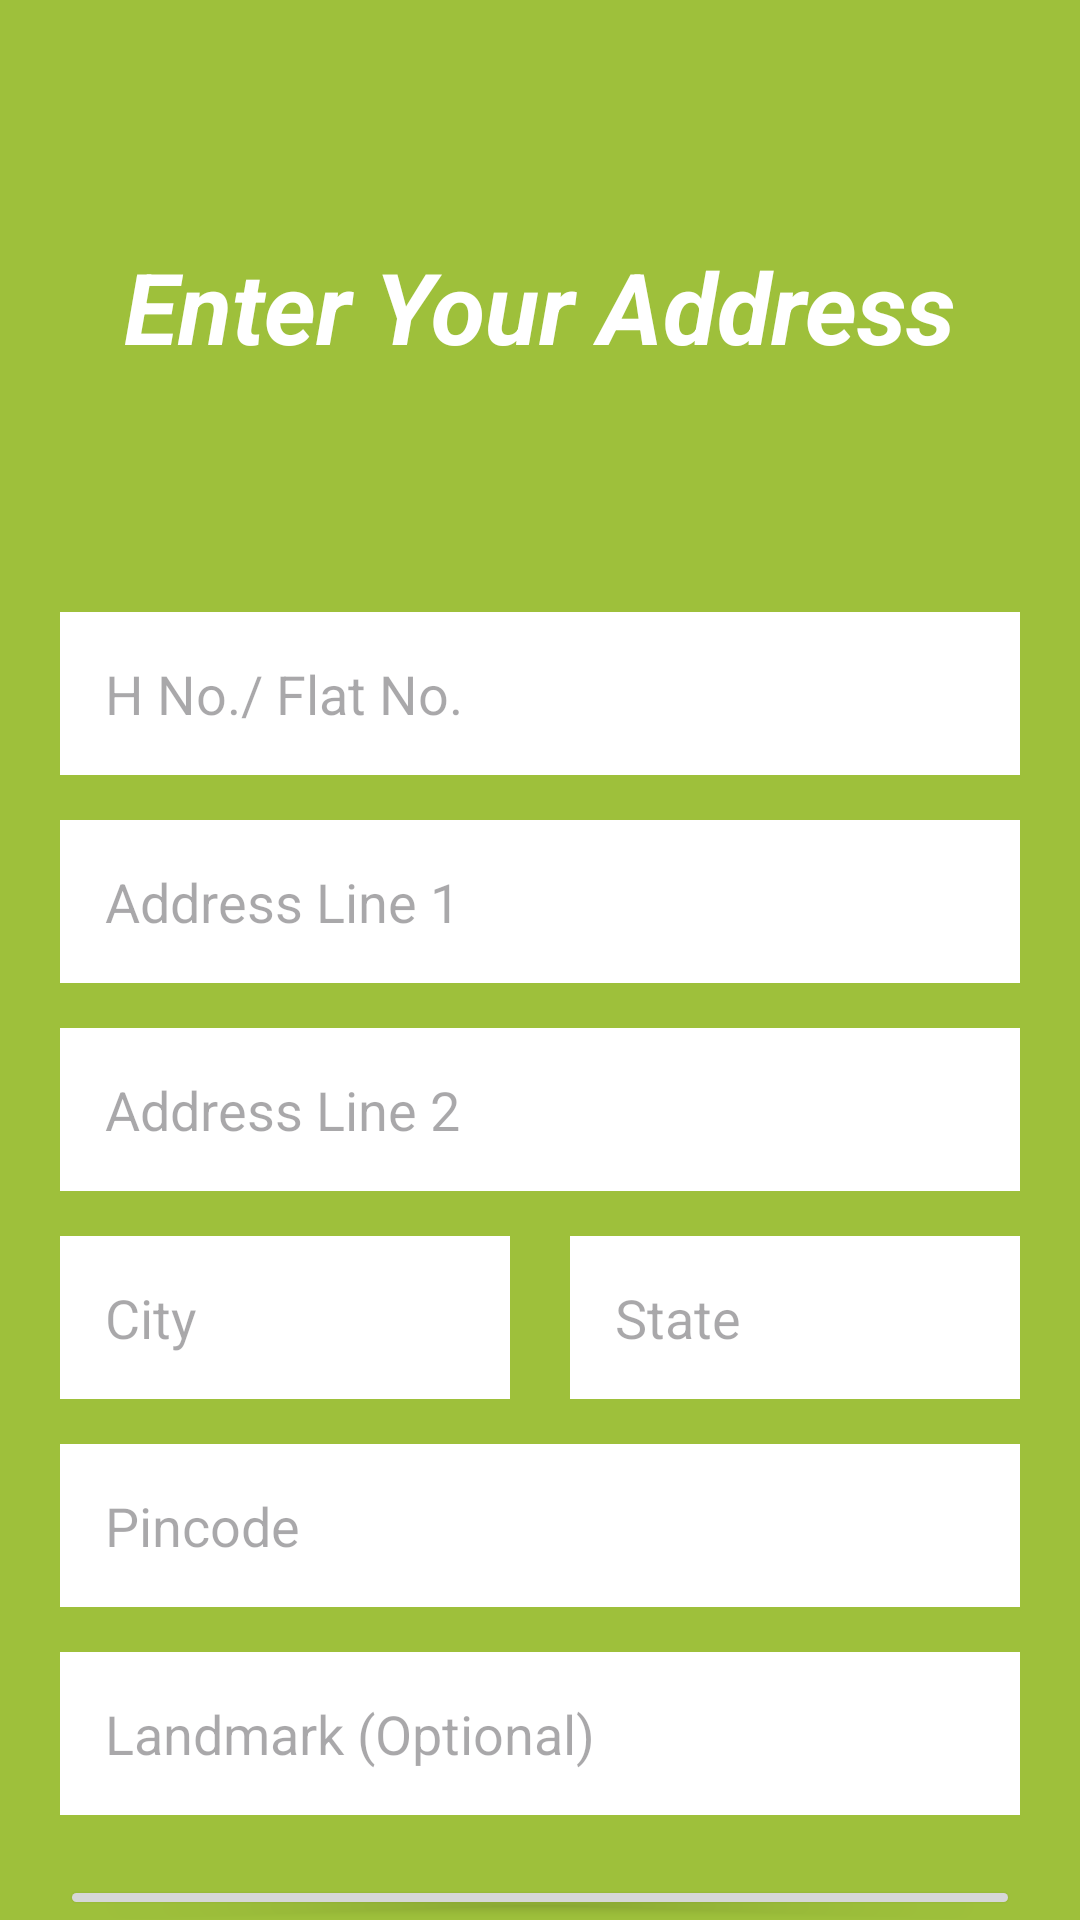

Android layout source for this screen:
<!-- AndroidManifest.xml: application theme Theme.ESwachta -->
<!-- res/layout/activity_select_address.xml -->
<?xml version="1.0" encoding="utf-8"?>
<RelativeLayout xmlns:android="http://schemas.android.com/apk/res/android"
    xmlns:app="http://schemas.android.com/apk/res-auto"
    xmlns:tools="http://schemas.android.com/tools"
    android:id="@+id/main"
    android:layout_width="match_parent"
    android:layout_height="match_parent"
    tools:context=".selectAddress"
    android:background="@color/ThemeGreen">
    <TextView
        android:layout_width="wrap_content"
        android:layout_height="wrap_content"
        android:text="Enter Your Address"
        android:layout_centerHorizontal="true"
        android:textColor="@color/white"
        android:textStyle="italic|bold"
        android:textSize="33dp"
        android:layout_marginTop="80dp"
        android:id="@+id/EnterAddress"/>
    <RelativeLayout
        android:layout_width="wrap_content"
        android:layout_height="wrap_content"
        android:layout_centerHorizontal="true"
        android:layout_below="@+id/EnterAddress"
        android:layout_marginTop="80dp"
        android:id="@+id/AddressContainer">
        <EditText
            android:layout_width="320dp"
            android:layout_height="wrap_content"
            android:background="@color/white"
            android:hint="H No./ Flat No."
            android:paddingVertical="15dp"
            android:paddingLeft="15dp"
            android:id="@+id/houseNo"/>
        <EditText
            android:layout_width="320dp"
            android:layout_height="wrap_content"
            android:background="@color/white"
            android:hint="Address Line 1"
            android:paddingVertical="15dp"
            android:paddingLeft="15dp"
            android:layout_marginTop="15dp"
            android:layout_below="@+id/houseNo"
            android:id="@+id/addressLine1"/>
        <EditText
            android:layout_width="320dp"
            android:layout_height="wrap_content"
            android:background="@color/white"
            android:hint="Address Line 2"
            android:paddingVertical="15dp"
            android:paddingLeft="15dp"
            android:layout_marginTop="15dp"
            android:layout_below="@+id/addressLine1"
            android:id="@+id/addressLine2"/>
        <EditText
            android:layout_width="150dp"
            android:layout_height="wrap_content"
            android:background="@color/white"
            android:hint="City"
            android:paddingVertical="15dp"
            android:paddingLeft="15dp"
            android:layout_marginTop="15dp"
            android:layout_below="@+id/addressLine2"
            android:id="@+id/city"/>
        <EditText
            android:layout_width="150dp"
            android:layout_height="wrap_content"
            android:background="@color/white"
            android:hint="State"
            android:paddingVertical="15dp"
            android:paddingLeft="15dp"
            android:layout_marginTop="15dp"
            android:layout_marginLeft="20dp"
            android:layout_below="@+id/addressLine2"
           android:layout_toRightOf="@+id/city"
            android:id="@+id/state"/>
        <EditText
            android:layout_width="320dp"
            android:layout_height="wrap_content"
            android:background="@color/white"
            android:hint="Pincode"
            android:inputType="number"
            android:paddingVertical="15dp"
            android:paddingLeft="15dp"
            android:layout_marginTop="15dp"
            android:layout_below="@+id/city"
            android:id="@+id/pincode"/>
        <EditText
            android:layout_width="320dp"
            android:layout_height="wrap_content"
            android:background="@color/white"
            android:hint="Landmark (Optional)"
            android:paddingVertical="15dp"
            android:paddingLeft="15dp"
            android:layout_marginTop="15dp"
            android:layout_below="@+id/pincode"
            android:id="@+id/LandMark"/>
    </RelativeLayout>
    <Button
        android:layout_width="320dp"
        android:layout_height="50dp"
        android:layout_below="@id/AddressContainer"
        android:text="Pickup My Precise Location"
        android:layout_centerHorizontal="true"
        android:layout_marginTop="20dp"
        android:textSize="20dp"
        android:id="@+id/preciseLocation"/>
    <Button
        android:layout_width="320dp"
        android:layout_height="wrap_content"
        android:layout_below="@id/preciseLocation"
        android:text="Next"
        android:textSize="25dp"
        android:layout_centerHorizontal="true"
        android:layout_marginTop="90dp"
        android:id="@+id/nextPage"/>
</RelativeLayout>
<!-- resources referenced by this layout -->
<resources>
  <color name="ThemeGreen">#9EC03B</color>
  <color name="white">#FFFFFFFF</color>
  <style name="Theme.ESwachta" parent="Base.Theme.ESwachta" />
  <style name="Base.Theme.ESwachta" parent="Theme.Material3.DayNight.NoActionBar">
          
          
      </style>
</resources>
